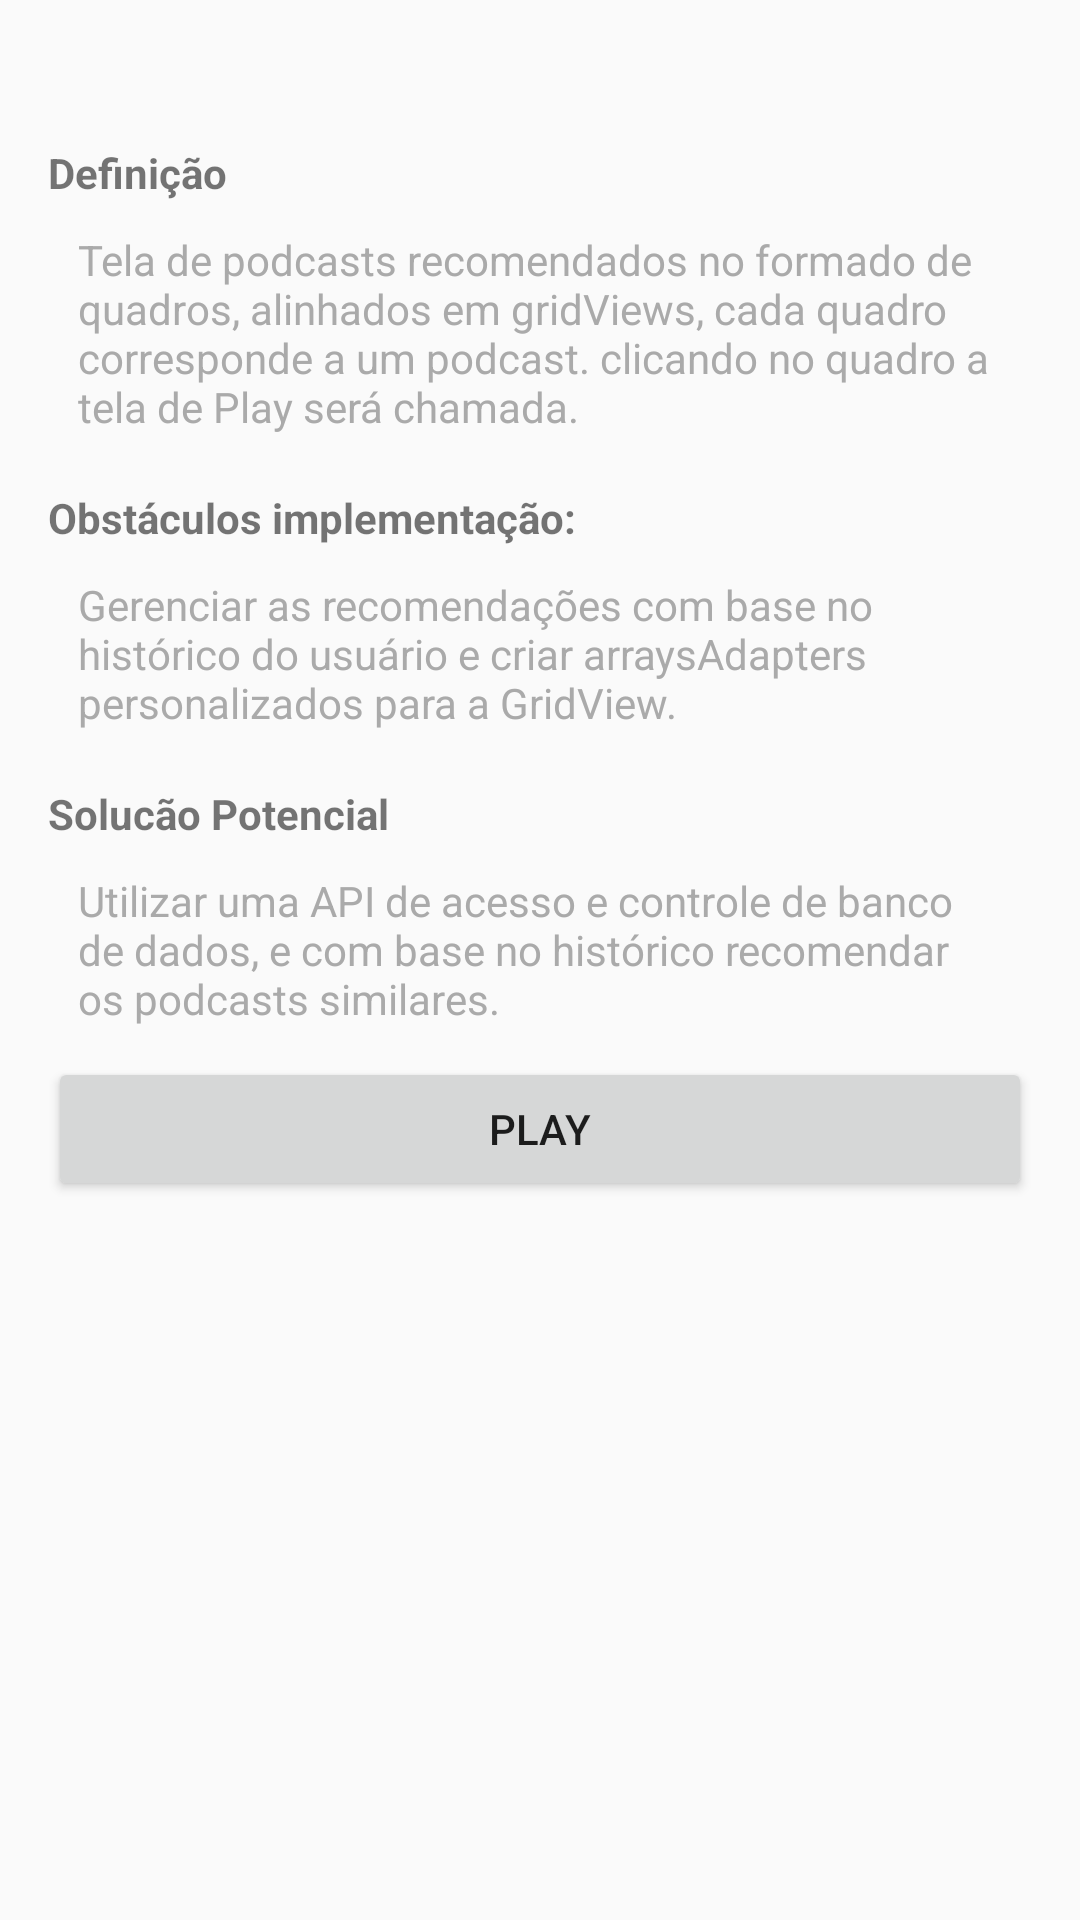

This screen was rendered from an Android layout file. Write that file and the resources it references.
<!-- AndroidManifest.xml: application theme AppTheme -->
<!-- res/layout/activity_main.xml -->
<?xml version="1.0" encoding="utf-8"?>
<android.support.constraint.ConstraintLayout xmlns:android="http://schemas.android.com/apk/res/android"
    xmlns:app="http://schemas.android.com/apk/res-auto"
    xmlns:tools="http://schemas.android.com/tools"
    android:layout_width="match_parent"
    android:layout_height="match_parent"
    tools:context="com.example.valdir.podcastapp.MainActivity">

    <LinearLayout
        android:layout_width="match_parent"
        android:layout_height="match_parent"
        android:orientation="vertical"
        android:padding="16dp">

        <RelativeLayout
            android:layout_width="match_parent"
            android:layout_height="wrap_content"
            android:orientation="horizontal">

            
            <ImageView
                android:id="@+id/image_payment"
                android:layout_width="24dp"
                android:layout_height="24dp"
                android:layout_alignParentTop="true"
                android:paddingRight="5dp"
                android:layout_toLeftOf="@+id/image_albums"
                android:layout_toStartOf="@+id/image_albums"
                android:contentDescription="@string/descriprion_payment"
                android:src="@drawable/payment" />

            
            <ImageView
                android:id="@+id/image_albums"
                android:layout_width="24dp"
                android:layout_height="24dp"
                android:layout_alignParentTop="true"
                android:paddingRight="5dp"
                android:layout_toLeftOf="@+id/image_search"
                android:layout_toStartOf="@+id/image_search"
                android:contentDescription="@string/descriprion_albums"
                android:src="@drawable/albums" />


            
            <ImageView
                android:id="@+id/image_search"
                android:layout_width="24dp"
                android:layout_height="24dp"
                android:layout_alignParentEnd="true"
                android:layout_alignParentRight="true"
                android:layout_alignParentTop="true"
                android:contentDescription="@string/descriprion_search"
                android:src="@drawable/search" />
        </RelativeLayout>

        <LinearLayout
            android:layout_width="match_parent"
            android:layout_height="wrap_content"
            android:orientation="vertical">

            
            <TextView
                style="@style/TitleStyle"
                android:text="@string/txt_denificao" />

            
            <TextView
                style="@style/DescriptionStyle"
                android:text="@string/txt_definicao_home"
                tools:layout_editor_absoluteX="0dp"
                tools:layout_editor_absoluteY="682dp" />

            
            <TextView
                style="@style/TitleStyle"
                android:text="@string/txt_obstaculo_implementacao" />

            
            <TextView
                style="@style/DescriptionStyle"
                android:text="@string/txt_obstaculos_home" />

            
            <TextView
                style="@style/TitleStyle"
                android:text="@string/txt_solucao_potencial" />

            
            <TextView
                style="@style/DescriptionStyle"
                android:text="@string/txt_solucao_home" />
        </LinearLayout>

        
        <Button
            android:id="@+id/button_playing"
            android:layout_width="match_parent"
            android:layout_height="wrap_content"
            android:text="@string/btn_play" />
    </LinearLayout>
</android.support.constraint.ConstraintLayout>
<!-- resources referenced by this layout -->
<resources>
  <string name="btn_play">Play</string>
  <string name="descriprion_albums">Imagem que referencia um icone para acesso aos albums</string>
  <string name="descriprion_payment">Imagem que referencia um icone para acesso a pagamentos</string>
  <string name="descriprion_search">Imagem que referencia um icone para acesso a pesquisa</string>
  <string name="txt_definicao_home">Tela de podcasts recomendados no formado de quadros,
              alinhados em gridViews, cada quadro corresponde a um podcast. clicando no quadro a
              tela de Play será chamada.</string>
  <string name="txt_denificao">Definição</string>
  <string name="txt_obstaculo_implementacao">Obstáculos implementação:</string>
  <string name="txt_obstaculos_home">Gerenciar as recomendações com base no histórico do usuário
              e criar arraysAdapters personalizados para a GridView.</string>
  <string name="txt_solucao_home">Utilizar uma API de acesso e controle de banco de dados,
              e com base no histórico recomendar os podcasts similares.</string>
  <string name="txt_solucao_potencial">Solucão Potencial</string>
  <style name="DescriptionStyle">
           <item name="android:paddingTop">10dp</item>
           <item name="android:layout_height">wrap_content</item>
           <item name="android:layout_width">match_parent</item>
           <item name="android:textSize">14sp</item>
           <item name="android:padding">10dp</item>
           <item name="android:textColor">@android:color/darker_gray</item>
       </style>
  <style name="TitleStyle">
           <item name="android:paddingTop">8dp</item>
           <item name="android:layout_height">wrap_content</item>
           <item name="android:layout_width">match_parent</item>
           <item name="android:textStyle">bold</item>
       </style>
  <style name="AppTheme" parent="Theme.AppCompat.Light.DarkActionBar">
              <item name="colorPrimary">@color/primary_color</item>
              <item name="colorPrimaryDark">@color/primary_dark_color</item>
          </style>
  <color name="primary_color">#0a0c63</color>
  <color name="primary_dark_color">#2a314a</color>
</resources>
